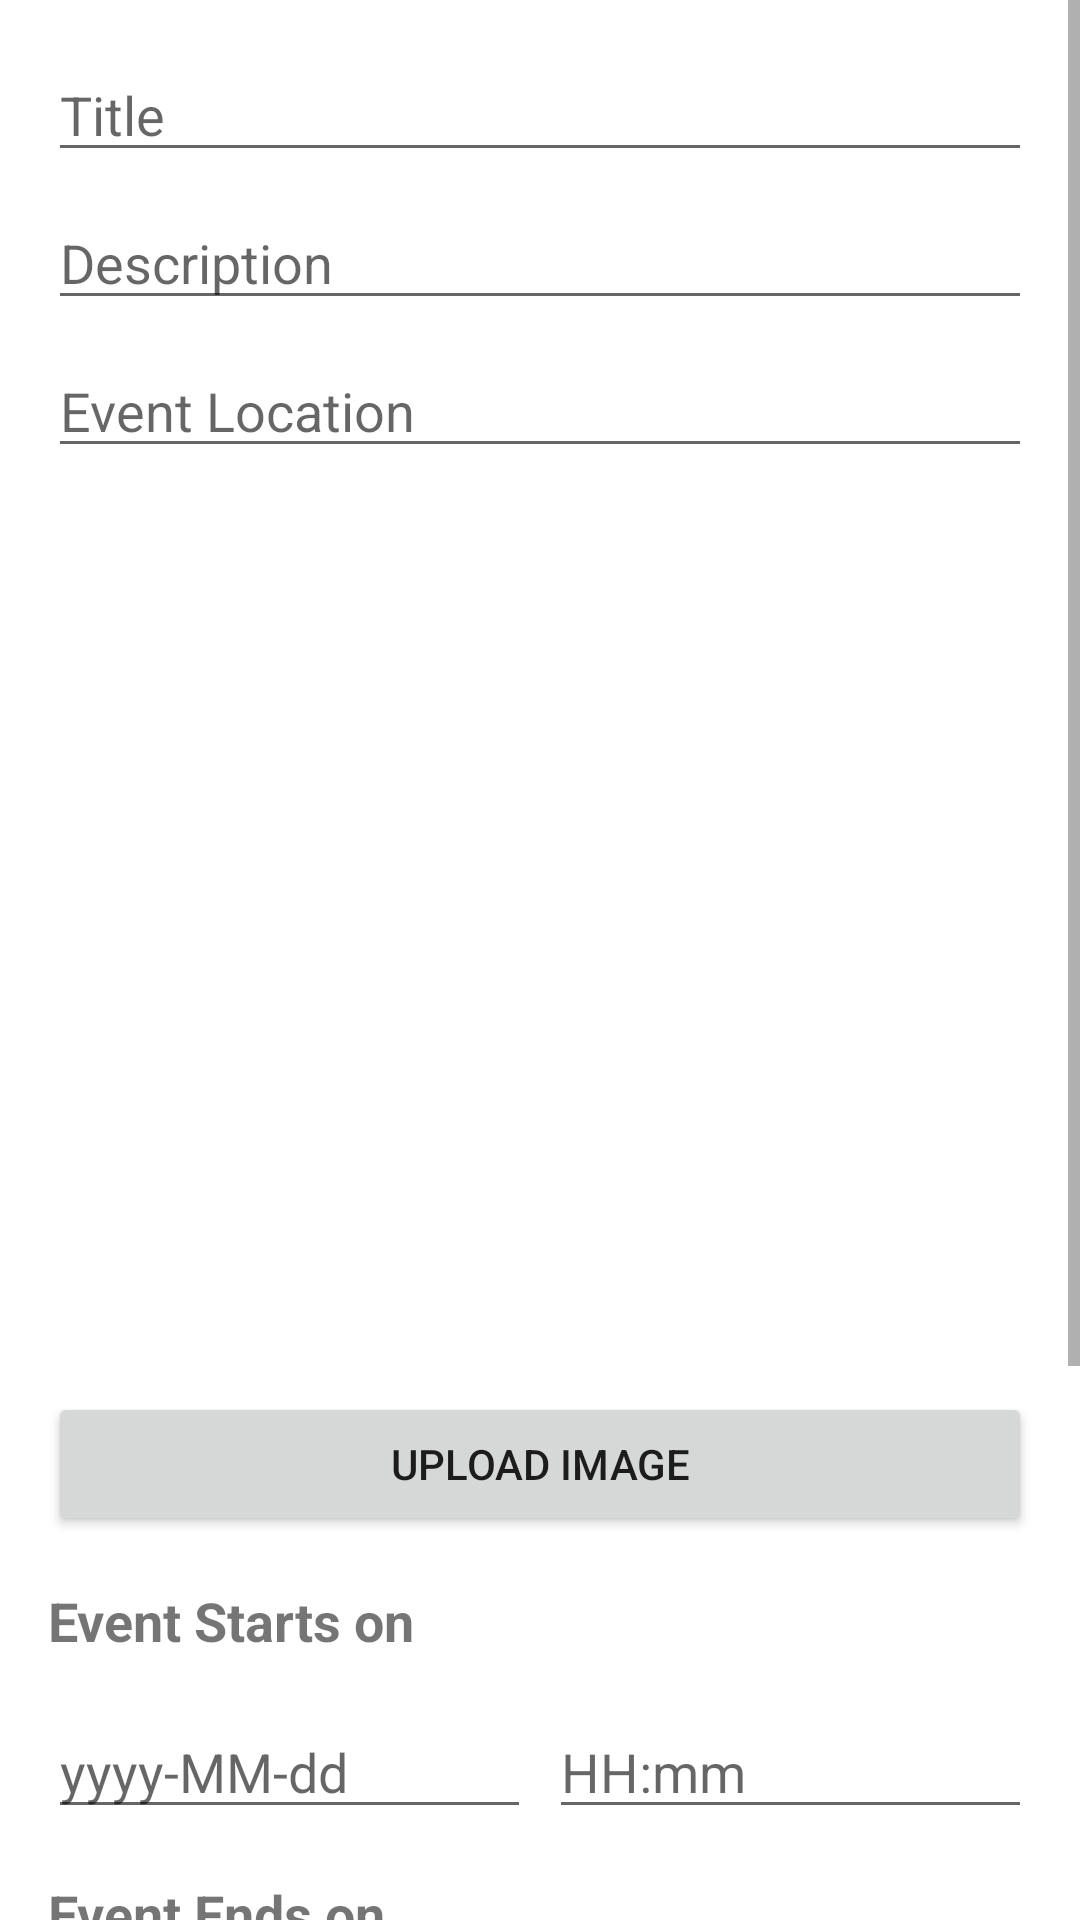

Reconstruct the res/layout file that produces this screen, plus the resources it refers to.
<!-- AndroidManifest.xml: application theme Theme.Unisphere -->
<!-- res/layout/fragment_create_event.xml -->
<ScrollView xmlns:android="http://schemas.android.com/apk/res/android"
    android:layout_width="match_parent"
    android:layout_height="match_parent">

    <LinearLayout xmlns:android="http://schemas.android.com/apk/res/android"
        android:layout_width="match_parent"
        android:layout_height="match_parent"
        android:orientation="vertical"
        android:padding="16dp">

        <EditText
            android:id="@+id/editTextTitle"
            android:layout_width="match_parent"
            android:layout_height="wrap_content"
            android:hint="Title" />

        <EditText
            android:id="@+id/editTextDescription"
            android:layout_width="match_parent"
            android:layout_height="wrap_content"
            android:layout_marginTop="8dp"
            android:hint="Description" />

        <EditText
            android:id="@+id/editTextPlace"
            android:layout_width="match_parent"
            android:layout_height="wrap_content"
            android:layout_marginTop="8dp"
            android:hint="Event Location" />

        <ImageView
            android:id="@+id/imageView_event"
            android:layout_width="match_parent"
            android:layout_height="300dp"
            android:contentDescription="Upload Image"
            android:scaleType="centerCrop"
            android:src="@drawable/upload_image" />

        <Button
            android:id="@+id/buttonUploadImage"
            android:layout_width="match_parent"
            android:layout_height="wrap_content"
            android:layout_marginTop="8dp"
            android:text="Upload Image" />

        <TextView
            android:layout_width="match_parent"
            android:layout_height="wrap_content"
            android:layout_marginTop="16dp"
            android:layout_marginBottom="16dp"
            android:text="Event Starts on"
            android:textSize="18dp"
            android:textStyle="bold" />

        <LinearLayout
            android:layout_width="match_parent"
            android:layout_height="wrap_content"
            android:orientation="horizontal">

            <EditText
                android:id="@+id/fromDateTv"
                android:layout_width="0dp"
                android:layout_height="wrap_content"
                android:layout_marginEnd="6dp"
                android:layout_weight="1"
                android:hint="yyyy-MM-dd" />

            <EditText
                android:id="@+id/fromTimeTv"
                android:layout_width="0dp"
                android:layout_height="wrap_content"
                android:layout_weight="1"
                android:hint="HH:mm" />
        </LinearLayout>

        <TextView
            android:layout_width="match_parent"
            android:layout_height="wrap_content"
            android:layout_marginTop="16dp"
            android:layout_marginBottom="16dp"
            android:text="Event Ends on"
            android:textSize="18dp"
            android:textStyle="bold" />

        <LinearLayout
            android:layout_width="match_parent"
            android:layout_height="wrap_content"
            android:orientation="horizontal">

            <EditText
                android:id="@+id/toDateTv"
                android:layout_width="0dp"
                android:layout_height="wrap_content"
                android:layout_weight="1"
                android:hint="yyyy-MM-dd" />

            <EditText
                android:id="@+id/toTimeTv"
                android:layout_width="0dp"
                android:layout_height="wrap_content"
                android:layout_weight="1"
                android:hint="HH:mm" />
        </LinearLayout>

        <CheckBox
            android:id="@+id/addRadioCb"
            android:layout_width="wrap_content"
            android:layout_height="wrap_content"
            android:layout_marginTop="8dp"
            android:text="Want to add a poll or optional question?" />

        <EditText
            android:id="@+id/radioLabelET"
            android:layout_width="match_parent"
            android:layout_height="wrap_content"
            android:hint="Question you want to ask (like joining the event etc.)"
            android:visibility="gone" />

        <EditText
            android:id="@+id/radioOptionsET"
            android:layout_width="match_parent"
            android:layout_height="wrap_content"
            android:hint="Give options to choose from comma-separated (like Yes,No etc.)"
            android:visibility="gone" />

        <EditText
            android:id="@+id/radioBtnLabelET"
            android:layout_width="match_parent"
            android:layout_height="wrap_content"
            android:hint="Give a name to the submit button (like Register etc.)"
            android:visibility="gone" />

        <CheckBox
            android:id="@+id/addETCB"
            android:layout_width="wrap_content"
            android:layout_height="wrap_content"
            android:layout_marginTop="8dp"
            android:text="Do you want to ask a question?" />

        <EditText
            android:id="@+id/questionET"
            android:layout_width="match_parent"
            android:layout_height="wrap_content"
            android:hint="What do you want to ask?"
            android:visibility="gone" />

        <EditText
            android:id="@+id/questionLabelET"
            android:layout_width="match_parent"
            android:layout_height="wrap_content"
            android:hint="Give a name to the Submit button (like Post etc.)"
            android:visibility="gone" />

        <Button
            android:id="@+id/creatEventBtn"
            android:layout_width="match_parent"
            android:layout_height="wrap_content"
            android:layout_marginTop="16dp"
            android:text="Create Event" />

    </LinearLayout>
</ScrollView>
<!-- resources referenced by this layout -->
<resources>
  <style name="Theme.Unisphere" parent="Theme.MaterialComponents.DayNight.DarkActionBar">
          
          <item name="colorPrimary">@color/purple_500</item>
          <item name="colorPrimaryVariant">@color/purple_700</item>
          <item name="colorOnPrimary">@color/white</item>
          
          <item name="colorSecondary">@color/teal_200</item>
          <item name="colorSecondaryVariant">@color/teal_700</item>
          <item name="colorOnSecondary">@color/black</item>
          
          <item name="android:statusBarColor">?attr/colorPrimaryVariant</item>
  
          
      </style>
  <color name="white">#FFFFFFFF</color>
  <color name="black">#FF000000</color>
  <!-- not gathered from this repository: default colours our renderer supplied (Android Studio template values) -->
  <color name="purple_500">#FF6200EE</color>
  <color name="purple_700">#FF3700B3</color>
  <color name="teal_200">#FF03DAC5</color>
  <color name="teal_700">#FF018786</color>
</resources>
